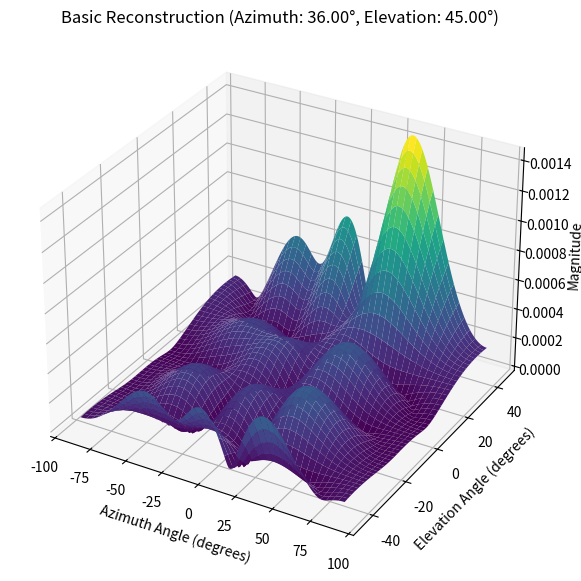
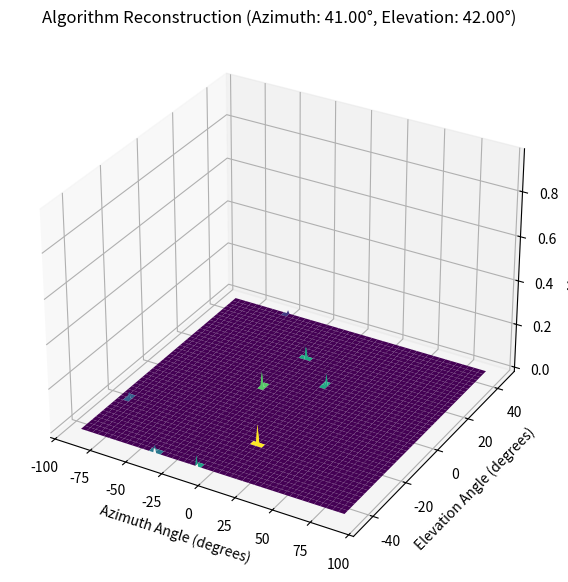

Recreate these plots in Python, in order.
import numpy as np
from scipy.linalg import lstsq
import matplotlib.pyplot as plt

# Parameters
N_x = 4  
N_y = 4 
N = N_x * N_y  
D_az = 181  
D_el = 91  
K = 10  # Number of measurements (snapshots)
L = 1  # Number of incoming signals
SNR_dB = 20 
d = 0.5  

# Grids
azimuth_angles = np.linspace(-90, 90, D_az)
elevation_angles = np.linspace(-45, 45, D_el)

# Steering vector function for URA
def steering_vector_ura(theta, phi, N_x, N_y, d):
    return np.kron(
        np.exp(1j * 2 * np.pi * d * np.arange(N_x).reshape(-1, 1) * np.sin(np.radians(theta))),
        np.exp(1j * 2 * np.pi * d * np.arange(N_y).reshape(-1, 1) * np.sin(np.radians(phi)))
    )

# Full steering matrix A
A = np.empty((N, 0), dtype=complex)
for phi in elevation_angles:
    for theta in azimuth_angles:
        A = np.hstack((A, steering_vector_ura(theta, phi, N_x, N_y, d)))

# Random beamforming matrix W
W = (1 / np.sqrt(N)) * np.exp(1j * 2 * np.pi * np.random.rand(N, K))

# Sensing matrix Phi
Phi = np.conj(W).T @ A

# Random incoming signals (true AoAs)
true_azimuths = np.random.choice(azimuth_angles, L, replace=False)
true_elevations = np.random.choice(elevation_angles, L, replace=False)

# Pilot signal
s = np.ones(L)

# The received signal X
X = np.zeros((N, 1), dtype=complex)  # Initialize the received signal
for i in range(L):
    a = steering_vector_ura(true_azimuths[i], true_elevations[i], N_x, N_y, d)
    X += a * s[i]

# Compressed received signal using random beamforming
y_compressed =  np.conj(W).T @ X

# Noisy received signal
SNR = 10 ** (SNR_dB / 10)
noise_power = np.linalg.norm(y_compressed.reshape(-1,1), 'fro') ** 2 / (SNR * K)
noise = np.sqrt(noise_power / 2) * (np.random.randn(K, 1) + 1j * np.random.randn(K, 1))
y_noisy_rf_chain = y_compressed + noise

# Displaying true AoAs for reference
print("True Azimuth Angles (degrees):", true_azimuths)
print("True Elevation Angles (degrees):", true_elevations)

# Reconstruct it with the simplest mathematical model (using pinv)
# basic_reconstruction = np.linalg.pinv(Phi) @ y_noisy_rf_chain
basic_reconstruction = np.linalg.lstsq(Phi, y_noisy_rf_chain, rcond=None)[0]
# Find the indices of the maximum values (estimated AoAs)
max_idx = np.argmax(np.abs(basic_reconstruction))
estimated_el_idx, estimated_az_idx = np.unravel_index(max_idx, [D_el, D_az])

basic_reconstruction_mat = np.abs(basic_reconstruction.reshape(len(elevation_angles), len(azimuth_angles)))

# Corresponding angles
estimated_azimuth = azimuth_angles[estimated_az_idx]
estimated_elevation = elevation_angles[estimated_el_idx]

# Plot the basic reconstruction using pinv
fig = plt.figure(figsize=(10, 7))
ax = fig.add_subplot(projection='3d')
azimuth_mesh, elevation_mesh = np.meshgrid(azimuth_angles, elevation_angles)

ax.plot_surface(azimuth_mesh, elevation_mesh,  basic_reconstruction_mat, cmap='viridis', edgecolor='none')
ax.set_xlabel('Azimuth Angle (degrees)')
ax.set_ylabel('Elevation Angle (degrees)')
ax.set_zlabel('Magnitude')
ax.set_title(f'Basic Reconstruction (Azimuth: {estimated_azimuth:.2f}°, Elevation: {estimated_elevation:.2f}°)')
plt.show()

# Reconstruction with OMP algorithm
def omp(Phi, y, max_iter, tol):
    # Initialize variables
    residual = y.copy()
    vecnorm_Phi = np.linalg.norm(Phi, axis=0, keepdims=True)
    Phi_normalized = Phi / vecnorm_Phi  # Normalize columns of Phi
    active_set = []  # List to store indices of the active set
    x_omp = np.zeros(Phi.shape[1], dtype=complex) # Initialize solution vector

    for _ in range(max_iter):
        # Step 1: Find the index of the column most correlated with the residual
        correlations = np.abs(np.conj(Phi_normalized).T @ residual)  # Correlation with residual
        idx = np.argmax(correlations)  # Index of most correlated column
        active_set.append(idx)  # Update active set with the new index

        # Step 2: Solve least-squares problem on selected columns
        Phi_active = Phi[:, active_set]  # Select columns corresponding to the active set
        x_ls = np.linalg.pinv(Phi_active) @ y  # Least-squares solution

        # Step 3: Update residual
        residual = y - Phi_active @ x_ls

        # Step 4: Check stopping condition
        if np.linalg.norm(residual, 'fro') < tol:
            print("Stopping OMP")
            break

    # Final solution: Assign values to the corresponding active set indices
    x_omp[active_set] = x_ls.reshape(-1)
    return x_omp


max_iter = 10
tol = 1e-7

x_omp = omp(Phi, y_noisy_rf_chain, max_iter, tol)
# Find the indices of the maximum values (estimated AoAs)
max_idx = np.argmax(np.abs(x_omp))
estimated_el_idx, estimated_az_idx = np.unravel_index(max_idx, [D_el, D_az])
# Corresponding angles
estimated_azimuth = azimuth_angles[estimated_az_idx]
estimated_elevation = elevation_angles[estimated_el_idx]

x_omp_mat = x_omp.reshape(len(elevation_angles), len(azimuth_angles))

fig = plt.figure(figsize=(10, 7))
ax = fig.add_subplot(projection='3d')
# Plot reconstruction using OMP
ax.plot_surface(azimuth_mesh, elevation_mesh,  np.abs(x_omp_mat), cmap='viridis', edgecolor='none')
ax.set_xlabel('Azimuth Angle (degrees)')
ax.set_ylabel('Elevation Angle (degrees)')
ax.set_zlabel('Magnitude')
ax.set_title(f'Algorithm Reconstruction (Azimuth: {estimated_azimuth:.2f}°, Elevation: {estimated_elevation:.2f}°)')
plt.show()
